Image classification data set "LR" (omarbesbes/RUnet on GitHub). Class labels (4): berry, bird, dog, flower.

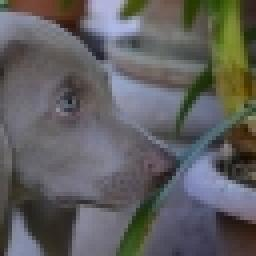
Label: dog

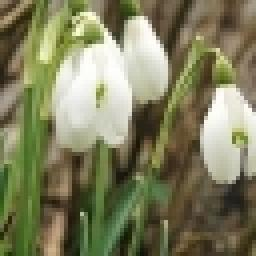
Label: flower

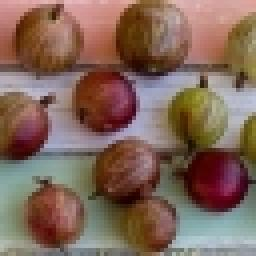
Label: berry

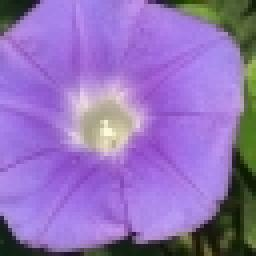
Label: flower

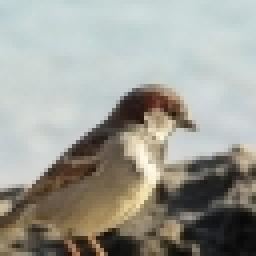
Label: bird

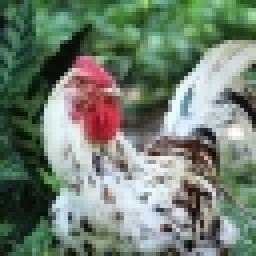
Label: bird
